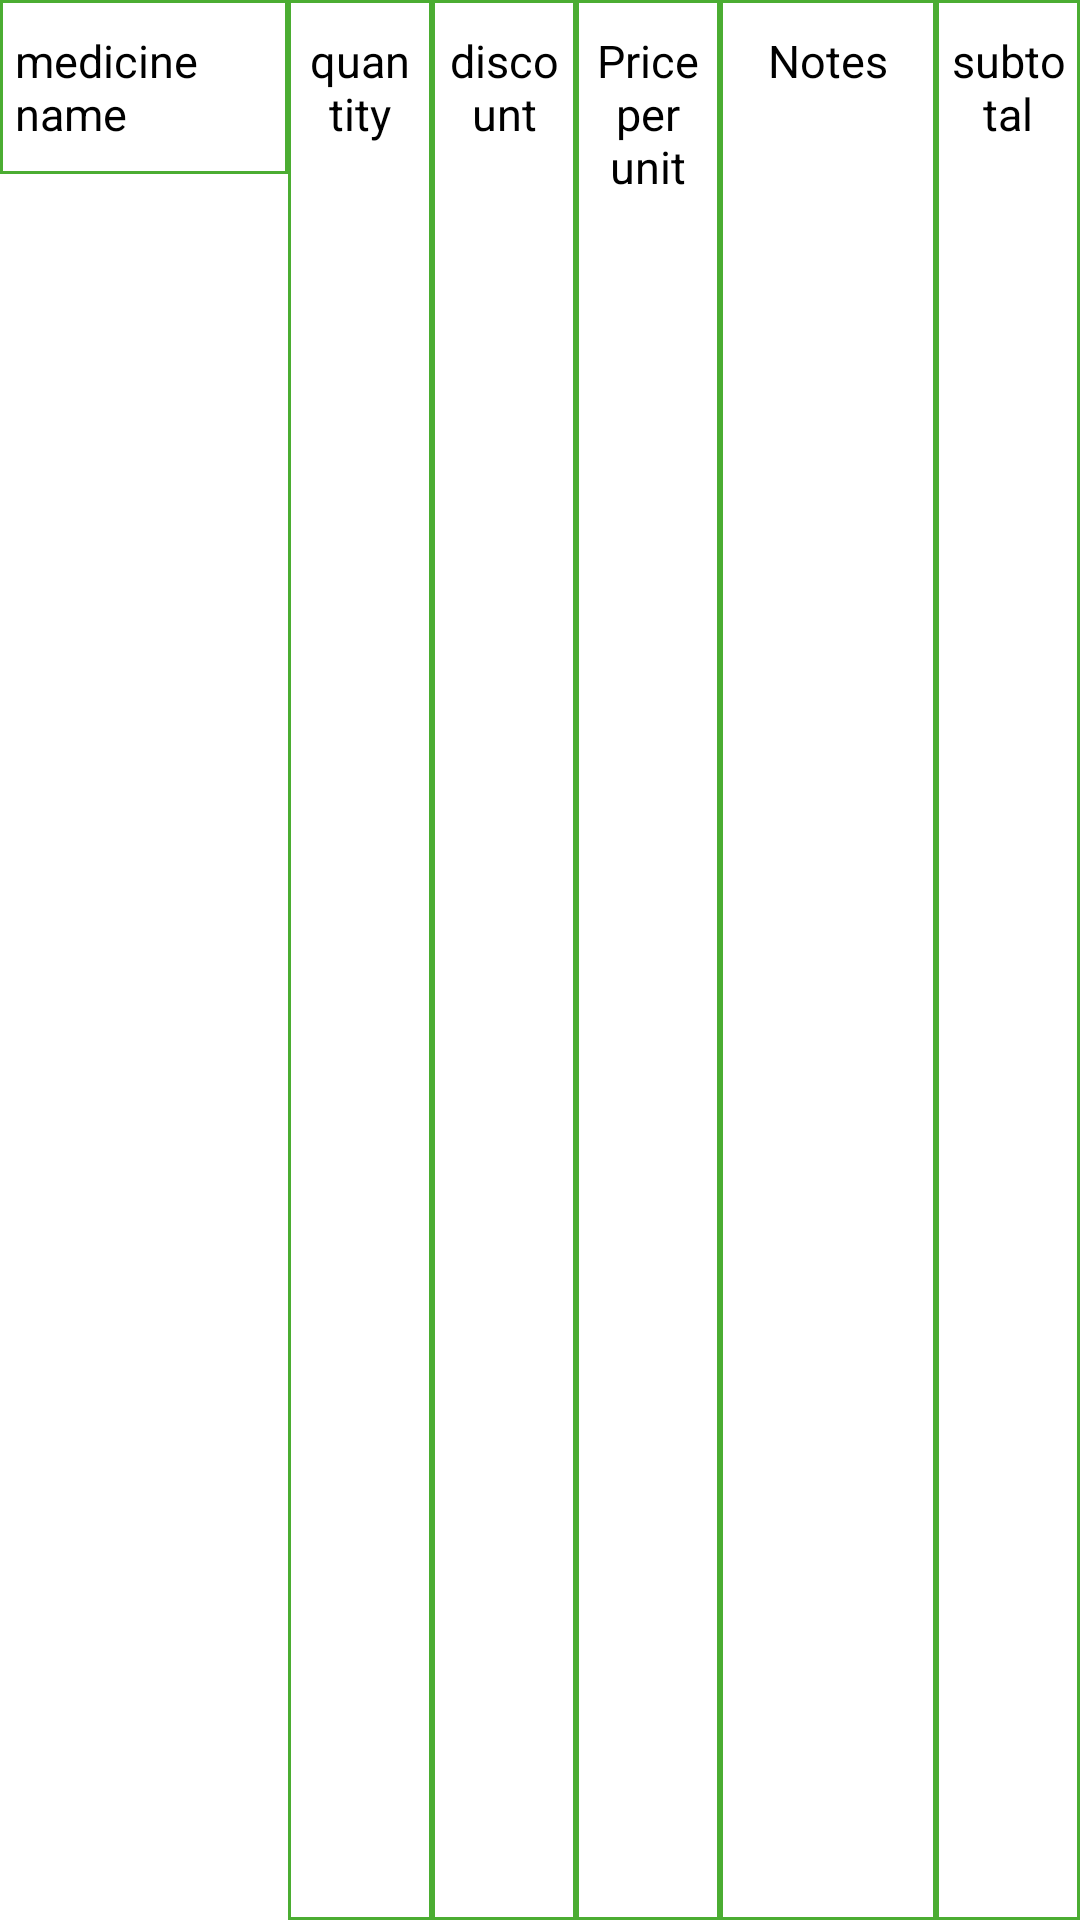

Android layout source for this screen:
<!-- AndroidManifest.xml: application theme Theme.Medicap -->
<!-- res/layout/medicine_list_layout.xml -->
<?xml version="1.0" encoding="utf-8"?>
<LinearLayout xmlns:android="http://schemas.android.com/apk/res/android"
    android:layout_width="match_parent"
    android:layout_height="wrap_content"
    android:orientation="horizontal"
    >

    <TextView
        android:id="@+id/medicine"
        android:layout_width="0dp"
        android:layout_height="wrap_content"
        android:layout_weight="8"
        android:background="@drawable/item_bg"
        android:maxWidth="210dp"
        android:minWidth="210dp"
        android:paddingHorizontal="5dp"
        android:paddingVertical="10dp"
        android:text="medicine name"
        android:textColor="@color/black"
        android:textSize="15sp" />

    <TextView
        android:id="@+id/quantity"
        android:layout_width="0dp"
        android:layout_height="match_parent"
        android:layout_weight="4.0"
        android:background="@drawable/item_bg"
        android:maxWidth="40dp"
        android:minWidth="40dp"
        android:paddingHorizontal="5dp"
        android:paddingVertical="10dp"
        android:text="quantity"
        android:textAlignment="center"
        android:textColor="@color/black"
        android:textSize="15sp" />

    <TextView
        android:id="@+id/discount"
        android:layout_width="0dp"
        android:layout_height="match_parent"
        android:layout_weight="4.0"
        android:background="@drawable/item_bg"
        android:maxWidth="40dp"
        android:minWidth="40dp"
        android:paddingHorizontal="5dp"
        android:paddingVertical="10dp"
        android:text="discount"
        android:textAlignment="center"
        android:textColor="@color/black"
        android:textSize="15sp" />

    <TextView
        android:id="@+id/price"
        android:layout_width="0dp"
        android:layout_height="match_parent"
        android:layout_weight="4.0"
        android:background="@drawable/item_bg"
        android:maxWidth="40dp"
        android:minWidth="40dp"
        android:paddingHorizontal="5dp"
        android:paddingVertical="10dp"
        android:text="Price per unit"
        android:textAlignment="center"
        android:textColor="@color/black"
        android:textSize="15sp" />

    <TextView
        android:id="@+id/notesTV"
        android:layout_width="0dp"
        android:layout_height="match_parent"
        android:layout_weight="6"
        android:background="@drawable/item_bg"
        android:maxWidth="180dp"
        android:minWidth="180dp"
        android:paddingHorizontal="5dp"
        android:paddingVertical="10dp"
        android:text="Notes"
        android:textAlignment="center"
        android:textColor="@color/black"
        android:textSize="15sp" />

    <TextView
        android:id="@+id/subtotalTV"
        android:layout_width="0dp"
        android:layout_height="match_parent"
        android:layout_weight="4.0"
        android:background="@drawable/item_bg"
        android:maxWidth="30dp"
        android:minWidth="30dp"
        android:paddingHorizontal="5dp"
        android:paddingVertical="10dp"
        android:text="subtotal"
        android:textAlignment="center"
        android:textColor="@color/black"
        android:textSize="15sp" />

</LinearLayout>


    
    
    
    
    

    
    
    
    
    
    

    
    
    
    
    
    
    
    
    
    
    
    
    
    

    
    
    
    
    
    
    
    
    
    
    
    

    
    
    
    
    
    
    
    
    
    
    
    

    
    
    
    
    
    
    
    
    
    
    
    

    
    
    
    
    
    
    
    
    
    
    
    
    

    
    
    
    
    
    
    
    
    
    
    
    
    
    
    
<!-- resources referenced by this layout -->
<resources>
  <color name="black">#FF000000</color>
  <!-- drawable item_bg (drawable) -->
  <?xml version="1.0" encoding="utf-8"?>
  <shape xmlns:android="http://schemas.android.com/apk/res/android"
      android:shape="rectangle">
      <solid android:color="@color/white"
          />
  
      <stroke android:width="1dp"
          android:color="@color/App_color"
  
          />
  
  </shape>
  <style name="Theme.Medicap" parent="Theme.MaterialComponents.DayNight.NoActionBar">
          
          <item name="actionOverflowButtonStyle">@style/MyOverflowButtonStyle</item>
          <item name="colorPrimary">@color/purple_500</item>
          <item name="colorPrimaryVariant">@color/purple_700</item>
          <item name="colorOnPrimary">@color/white</item>
          
          <item name="colorSecondary">@color/teal_200</item>
          <item name="colorSecondaryVariant">@color/teal_700</item>
          <item name="colorOnSecondary">@color/white</item>
          
          <item name="android:statusBarColor">?attr/colorPrimaryVariant</item>
          
      </style>
  <color name="white">#FFFFFFFF</color>
  <color name="App_color">#4BAD32</color>
  <style name="MyOverflowButtonStyle" parent="Widget.AppCompat.ActionButton.Overflow">
  
      </style>
  <color name="purple_500">#FF6200EE</color>
  <color name="purple_700">#FF3700B3</color>
  <color name="teal_200">#FF03DAC5</color>
  <color name="teal_700">#FF018786</color>
</resources>
